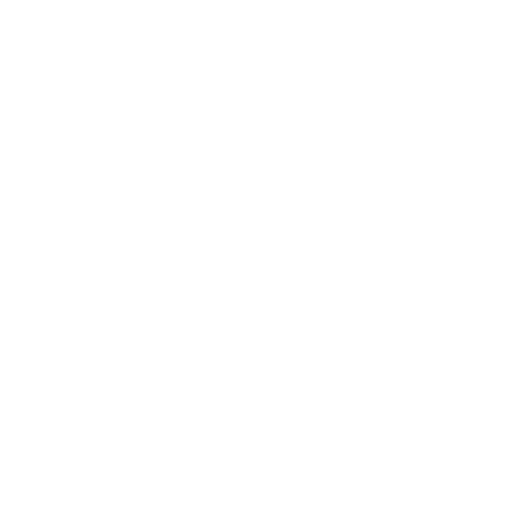
t = 0.00 s
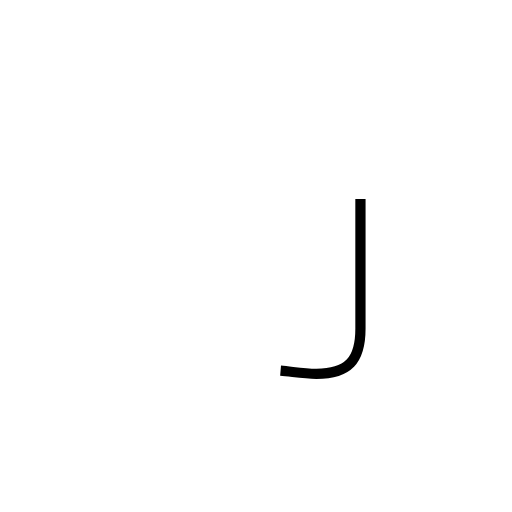
t = 0.70 s
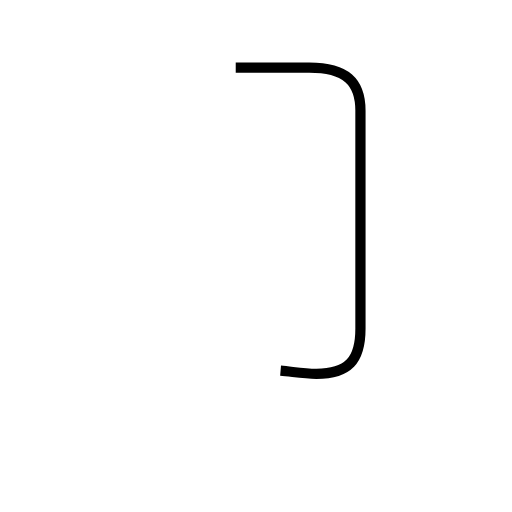
t = 1.40 s
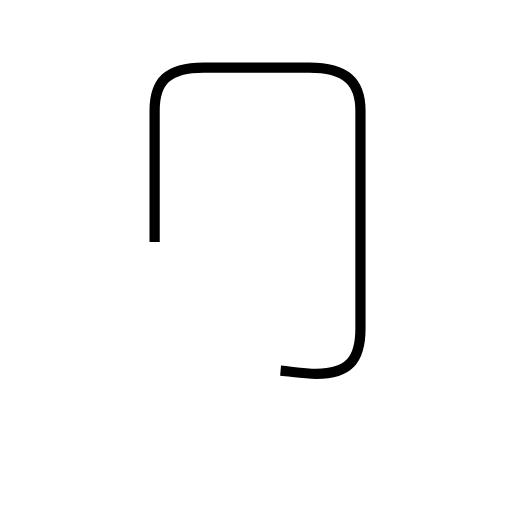
t = 2.10 s
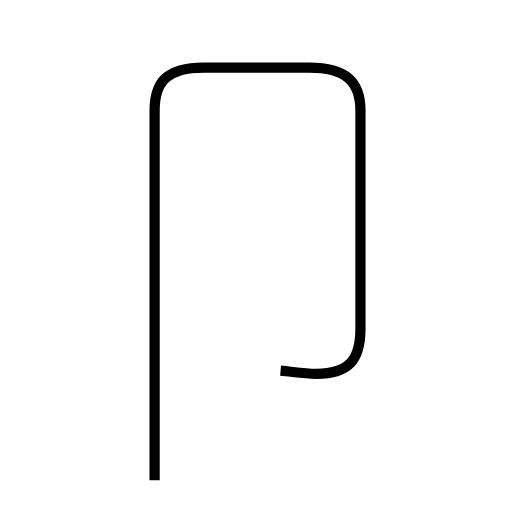
t = 2.80 s

The animated SVG that drew these frames (rendered in a browser with its animation timeline set to each time). Animation: 1 SMIL element (animate=1); one cycle of 2.80 s.

<?xml version='1.0' encoding='utf-8'?>
<svg viewBox="0.0 -6.0 50.0 50.0" version="1.1" xmlns="http://www.w3.org/2000/svg"><rect x="-1000" y="-1000" width="2000" height="2000" stroke="white" fill="white" /><g style="fill:none;stroke:#000000;stroke-width:1"><path d="M 27.4 -7.8 C 28.6 -7.7 29.6 -7.5 30.9 -7.5 C 34.0 -7.5 35.2 -8.8 35.2 -11.9 L 35.2 -33.2 C 35.2 -36.0 33.8 -37.4 30.2 -37.4 L 19.9 -37.4 C 16.3 -37.4 15.1 -36.0 15.1 -33.2 L 15.1 2.9" transform="translate(0.0 38.0)" stroke-dasharray="93.31415529474712" stroke-dashoffset="93.31415529474712"><animate attributeName="stroke-dashoffset" from="93.31415529474712" to="0" dur="2.7994246588424136s" begin="0s; anim_end.end" fill="freeze" id="anim0" /></path></g></svg>
